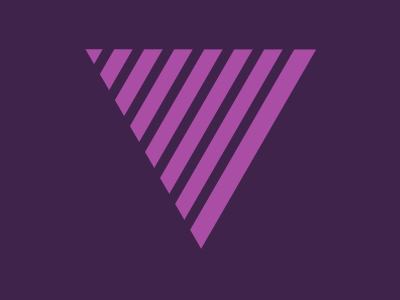

Reproduce this picture with HTML and CSS.

<div class="container">
  <div class="triangle"></div>
  <div class="stripe"></div>
  <div class="stripe"></div>
  <div class="stripe"></div>
  <div class="stripe"></div>
  <div class="stripe"></div>
  <div class="stripe"></div>
  <div class="stripe"></div>
</div>
<style>
  body {
    margin: 0;
    background: #40234B;
    height: 100vh;
    display: flex;
  }
  .container {
    width: 340px;
    height: 200px;
    margin: auto;
    background: #40234B;
    display: flex;
    flex-direction: column;
    gap: 16px;
    rotate: 300deg;
    position: relative;
    right: 40px;
  }
  .triangle {
    position: absolute;
    top: -15px;
    left: 105px;
    border-bottom: 200px solid #A94EA4;
    border-left: 115px solid transparent;
    border-right: 115px solid transparent;
  }
  .stripe {
    background: #40234B;
    height: 10px;
    z-index: 1;
  }
</style>
